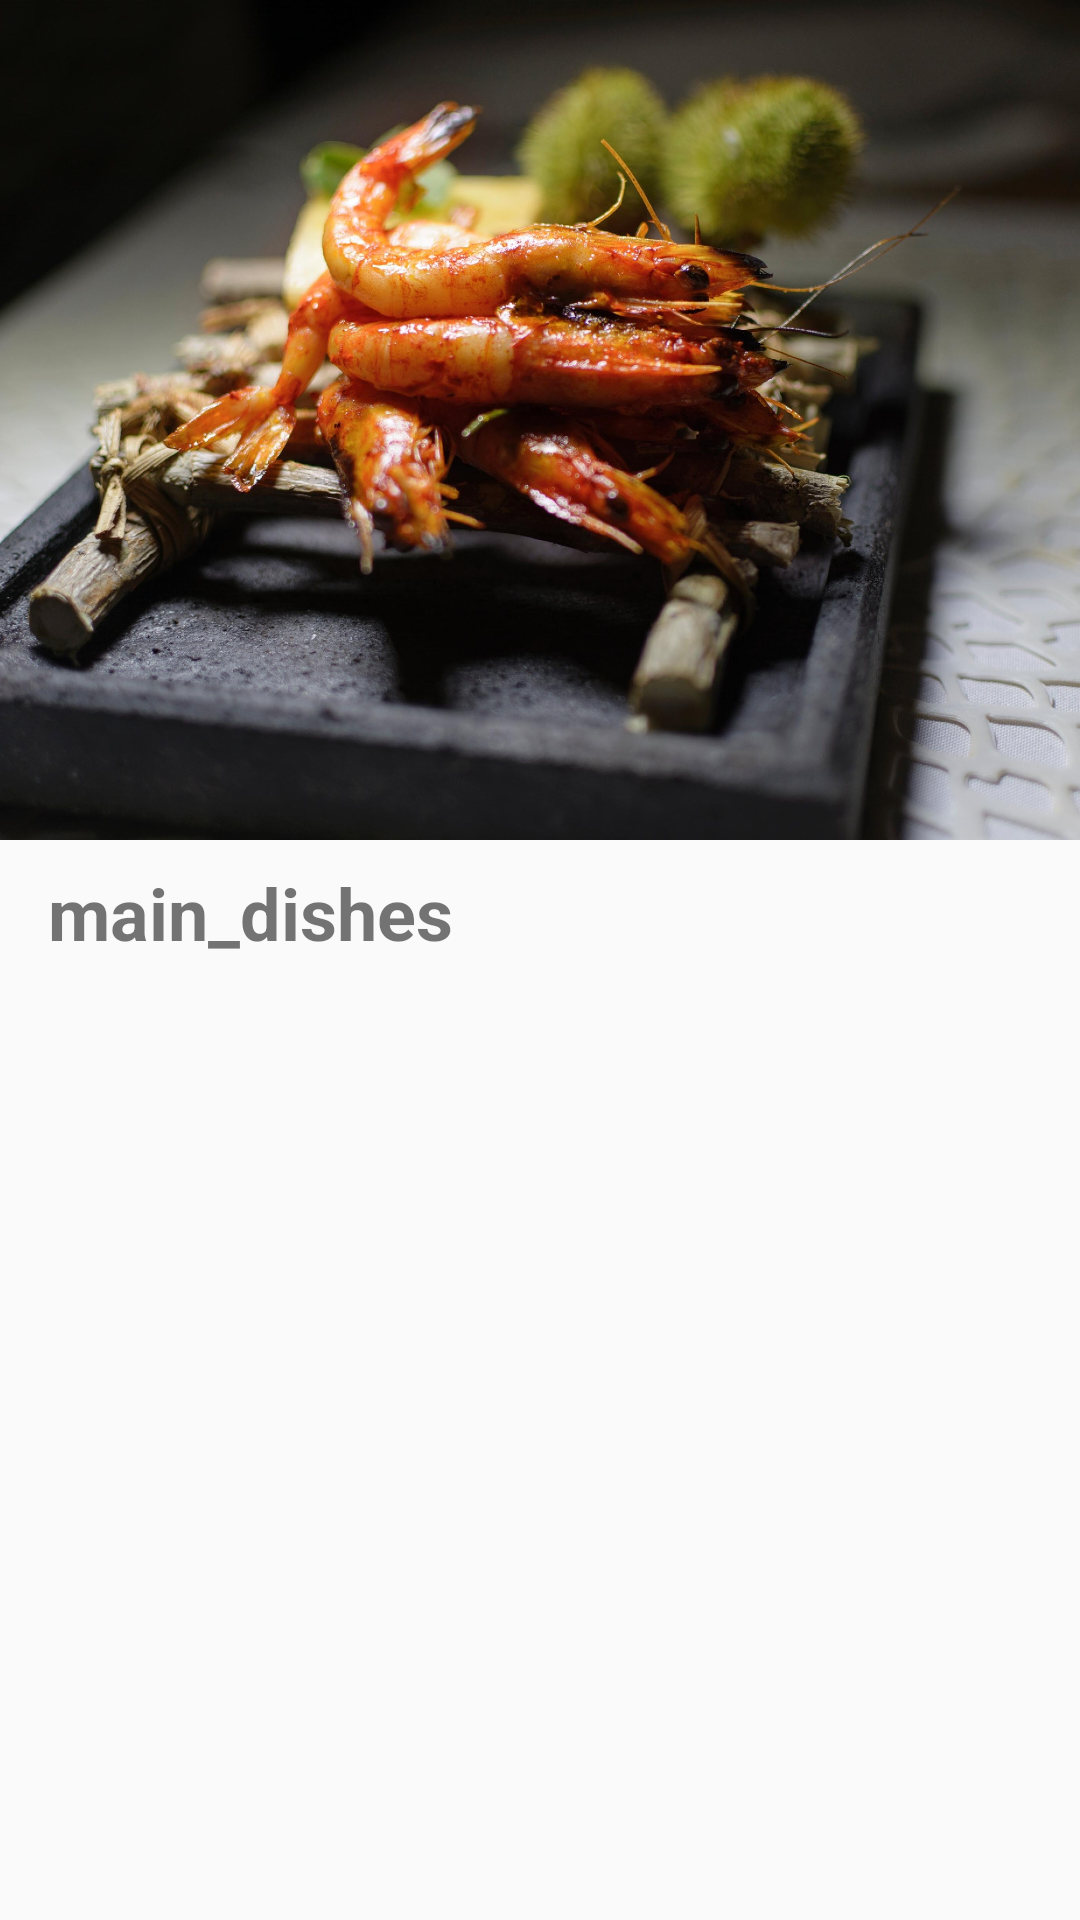

Here is an Android app screen rendered from its layout file. Give the layout XML and the strings, colors and styles it references.
<!-- AndroidManifest.xml: activity theme AppTheme.NoActionBar -->
<!-- res/layout/activity_restaurant.xml -->
<?xml version="1.0" encoding="utf-8"?>
<androidx.coordinatorlayout.widget.CoordinatorLayout
    xmlns:android="http://schemas.android.com/apk/res/android"
    xmlns:app="http://schemas.android.com/apk/res-auto"
    xmlns:tools="http://schemas.android.com/tools"
    android:layout_width="match_parent"
    android:layout_height="match_parent"
    android:fitsSystemWindows="true"
    tools:context=".views.RestaurantActivity">

    <com.google.android.material.appbar.AppBarLayout
        android:id="@+id/app_bar"
        android:layout_width="match_parent"
        android:layout_height="280dp"
        android:fitsSystemWindows="true"
        android:theme="@style/AppTheme.AppBarOverlay">

        <com.google.android.material.appbar.CollapsingToolbarLayout
            android:id="@+id/toolbar_layout"
            android:layout_width="match_parent"
            android:layout_height="match_parent"
            android:fitsSystemWindows="true"
            app:contentScrim="?attr/colorPrimary"
            app:layout_scrollFlags="scroll|exitUntilCollapsed"
            app:toolbarId="@+id/toolbar">

            <ImageView
                android:id="@+id/photo_restaurant"
                android:layout_width="match_parent"
                android:layout_height="match_parent"
                android:src="@drawable/photo_restaurant_one"
                android:scaleType="centerCrop"
                app:layout_collapseMode="parallax"
                />

            <androidx.appcompat.widget.Toolbar
                android:id="@+id/toolbar"
                android:layout_width="match_parent"
                android:layout_height="?attr/actionBarSize"
                app:layout_collapseMode="pin"
                app:popupTheme="@style/AppTheme.PopupOverlay" />

        </com.google.android.material.appbar.CollapsingToolbarLayout>
    </com.google.android.material.appbar.AppBarLayout>

    <include layout="@layout/content_restaurant" />

</androidx.coordinatorlayout.widget.CoordinatorLayout>
<!-- res/layout/content_restaurant.xml (included above) -->
<?xml version="1.0" encoding="utf-8"?>
<androidx.constraintlayout.widget.ConstraintLayout
    xmlns:android="http://schemas.android.com/apk/res/android"
    xmlns:tools="http://schemas.android.com/tools"
    xmlns:app="http://schemas.android.com/apk/res-auto"
    android:orientation="vertical"
    android:layout_width="match_parent"
    android:layout_height="match_parent"
    app:layout_behavior="@string/appbar_scrolling_view_behavior"
    tools:context=".views.RestaurantActivity"
    tools:showIn="@layout/activity_restaurant">

    <RelativeLayout
        android:layout_width="match_parent"
        android:layout_height="match_parent"
        >

        <TextView
            android:id="@+id/txt_plates"
            android:layout_width="wrap_content"
            android:layout_height="wrap_content"
            android:layout_marginLeft="16dp"
            android:layout_marginTop="8dp"
            android:layout_marginBottom="8dp"
            android:text="main_dishes"
            android:textSize="24sp"
            android:textStyle="bold" />

        <androidx.recyclerview.widget.RecyclerView
            android:id="@+id/recipes_recyclerView"
            android:layout_width="match_parent"
            android:layout_height="match_parent"
            android:padding="4dp"
            android:layout_below="@id/txt_plates" />

    </RelativeLayout>
</androidx.constraintlayout.widget.ConstraintLayout>
<!-- resources referenced by this layout -->
<resources>
  <!-- drawable photo_restaurant_one: jpg bitmap (drawable-hdpi, 137656 bytes) -->
  <style name="AppTheme.AppBarOverlay" parent="ThemeOverlay.AppCompat.Dark.ActionBar" />
  <style name="AppTheme.PopupOverlay" parent="ThemeOverlay.AppCompat.Light" />
  <style name="AppTheme.NoActionBar">
          <item name="windowActionBar">false</item>
          <item name="windowNoTitle">true</item>
      </style>
</resources>
